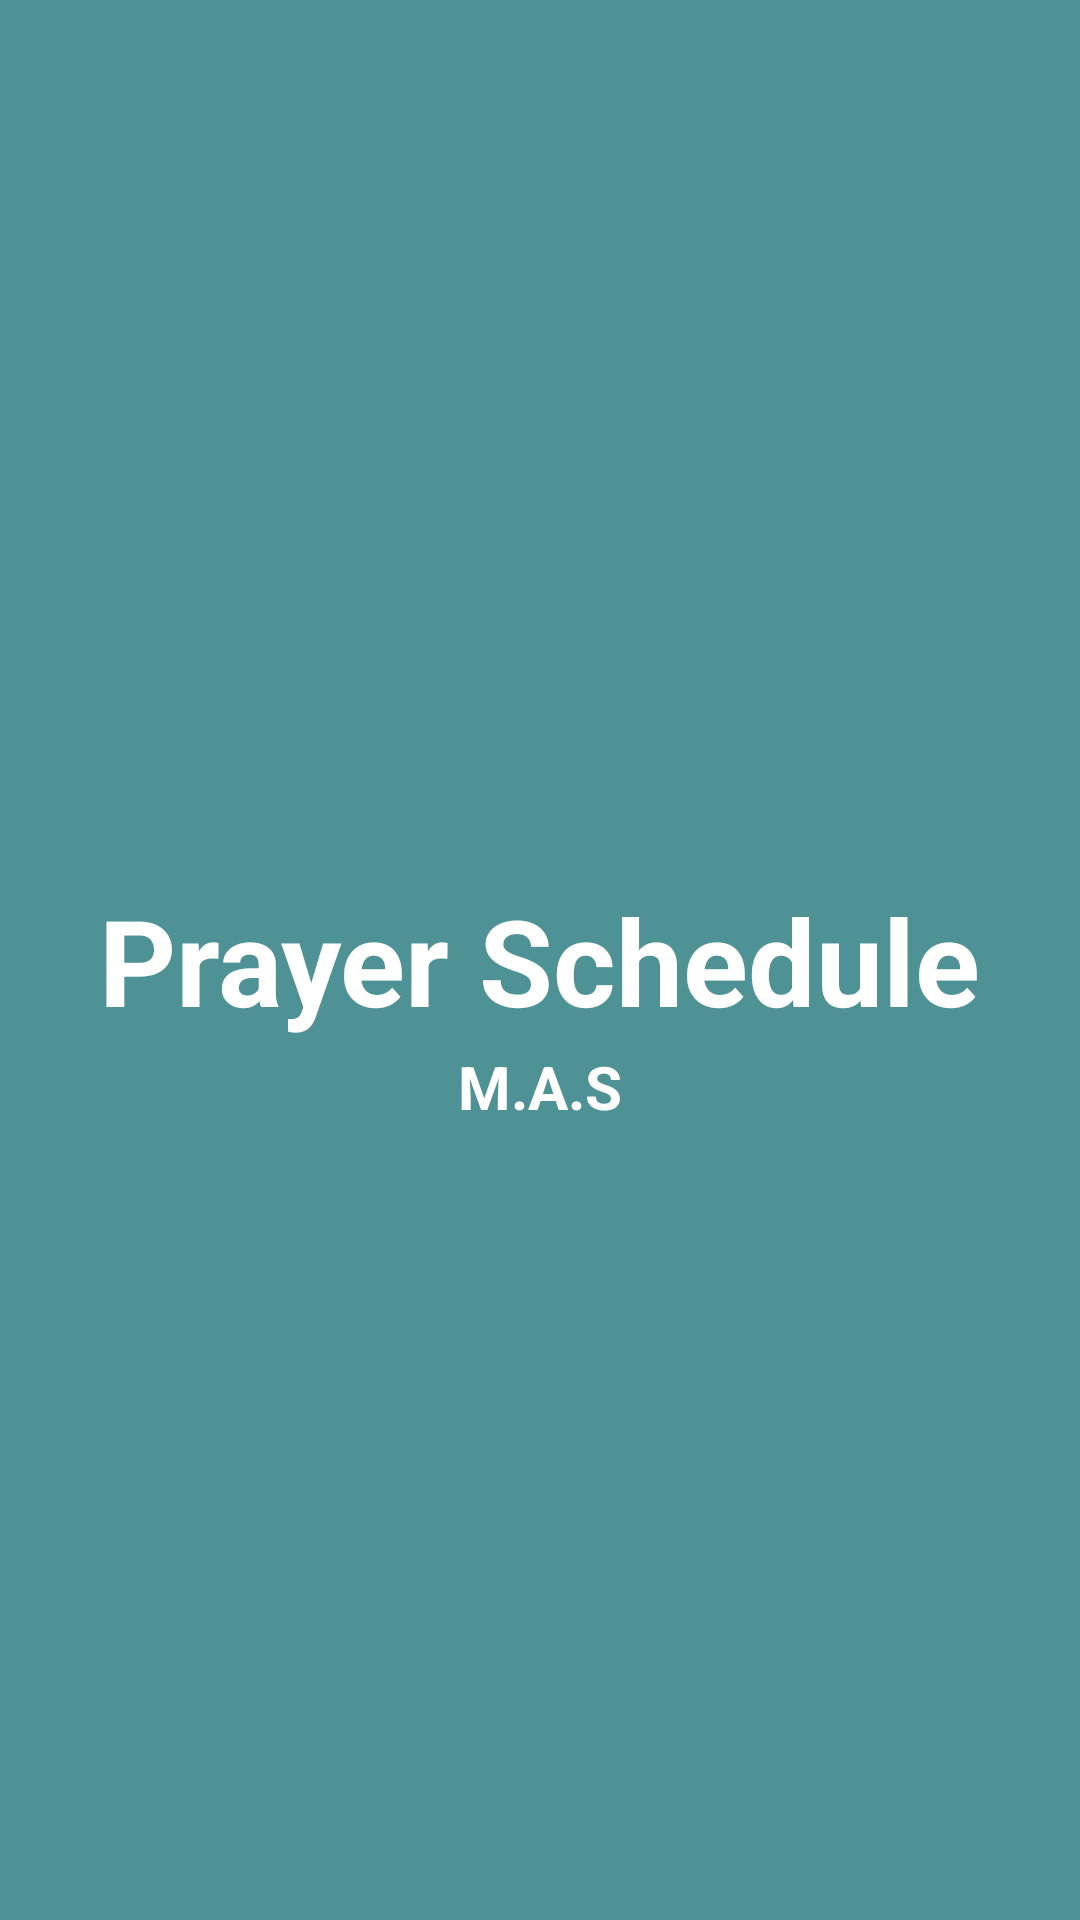

Reconstruct the res/layout file that produces this screen, plus the resources it refers to.
<!-- AndroidManifest.xml: application theme AppTheme -->
<!-- res/layout/activity_main.xml -->
<?xml version="1.0" encoding="utf-8"?>
<androidx.constraintlayout.widget.ConstraintLayout
    xmlns:android="http://schemas.android.com/apk/res/android"
    xmlns:app="http://schemas.android.com/apk/res-auto"
    xmlns:tools="http://schemas.android.com/tools"
    android:layout_width="match_parent"
    android:layout_height="match_parent"
    tools:context=".MainActivity"
    android:background="@color/colorPrimary">

    <TextView
        android:layout_width="wrap_content"
        android:layout_height="wrap_content"
        android:id="@+id/tvJudul"
        android:text="Prayer Schedule"
        android:textSize="40sp"
        android:textStyle="bold"
        android:textColor="@android:color/white"
        app:layout_constraintBottom_toBottomOf="parent"
        app:layout_constraintLeft_toLeftOf="parent"
        app:layout_constraintRight_toRightOf="parent"
        app:layout_constraintTop_toTopOf="parent" />

    <TextView
        android:layout_width="wrap_content"
        android:layout_height="wrap_content"
        android:text="M.A.S"
        android:textColor="@android:color/white"
        android:textSize="20sp"
        android:textStyle="bold"
        app:layout_constraintBottom_toBottomOf="parent"
        app:layout_constraintLeft_toLeftOf="parent"
        app:layout_constraintRight_toRightOf="parent"
        app:layout_constraintTop_toTopOf="@+id/tvJudul"
        app:layout_constraintVertical_bias="0.173" />

</androidx.constraintlayout.widget.ConstraintLayout>
<!-- resources referenced by this layout -->
<resources>
  <color name="colorPrimary">#4E9295</color>
  <style name="AppTheme" parent="Theme.AppCompat.Light.NoActionBar">
          
          <item name="colorPrimary">@color/colorPrimary</item>
          <item name="colorPrimaryDark">@color/colorPrimaryDark</item>
          <item name="colorAccent">@color/colorAccent</item>
  
          <item name="android:windowFullscreen">false</item>
          <item name="android:windowTranslucentStatus">true</item>
      </style>
  <color name="colorPrimaryDark">#07444F</color>
  <color name="colorAccent">#F6900A</color>
</resources>
